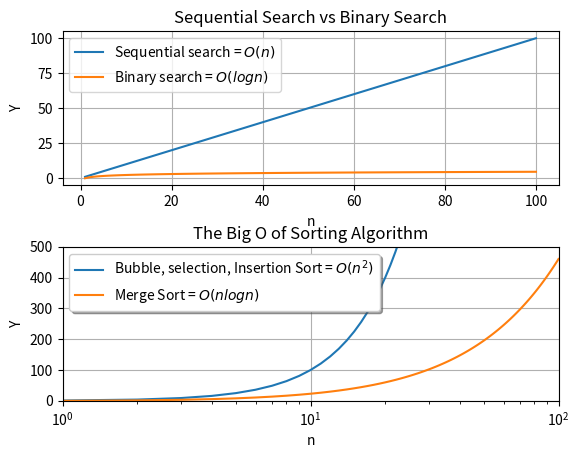

The script that saved this image:
import matplotlib.pyplot as plt
import numpy as np

n = np.linspace(1,100,100)
y1 = n                              #Sequential search
y2 = np.log(n)                      #Binary search
y3 = n*n                            #Bubble Sort
y4 = n*(np.log(n))                  #Merge Sort

plt.subplot(2,1,1)
plt.plot(n,y1,label = 'Sequential search = $O(n)$')
plt.plot(n,y2,label = 'Binary search = $O(log n)$')
plt.xlabel("n")
plt.ylabel("Y")
plt.title("Sequential Search vs Binary Search")
plt.grid(True)
plt.legend()

plt.subplot(2,1,2)
plt.plot(n,y3,label = r'Bubble, selection, Insertion Sort = $O(n^2)$')
plt.plot(n,y4,label = r'Merge Sort = $O(n log n)$')
plt.xlabel("n")
plt.ylabel("Y")
plt.xscale('log')               #logarithmic scale at x-axis
plt.xlim(1,100)                 #to limit x-axis
plt.ylim(0,500)
plt.title("The Big O of Sorting Algorithm")
plt.grid(True)
plt.legend(loc='upper left', shadow=True, fontsize='medium')
plt.subplots_adjust(hspace=0.4, wspace=0.4)

plt.show()


#loc='upper left', shadow=True, fontsize='medium'